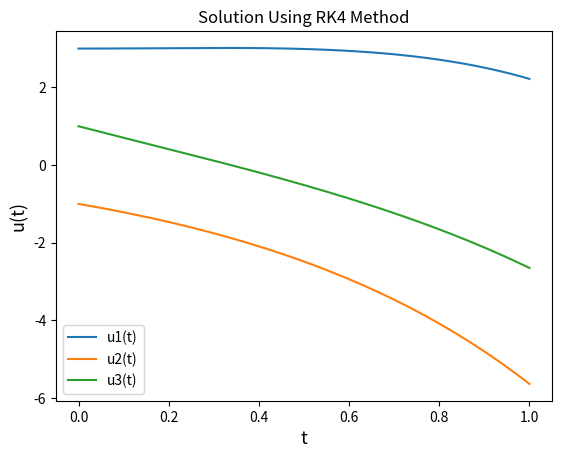

Recreate this plot in Python.
#!/usr/bin/env python3
# -*- coding: utf-8 -*-
"""
Created on Fri Apr 10 22:35:16 2020

[redacted]
"""

'''   Solution of system of first order initial value ODE's using RK4 method '''

import matplotlib.pyplot as plt
import numpy as np

 # r is an array with r[0]=u1(t) and r[1]=u2(t) and r[2]=u3(t)
def f(t,r):
   du1dt=r[0]+2*r[1]-2*r[2]+np.exp(-t)
   du2dt=r[1]+r[2]-2*np.exp(-t)
   du3dt=2*r[1]-2*r[2]+np.exp(-t)
   return np.array([du1dt,du2dt,du3dt])

# initial values of u1,u2,u3
r=np.array([3.0,-1.0,1.0])
h=0.001

# Empty lists to store the functional values
u1=[]
u2=[]
u3=[]

# empty list to store the t values for plotting
t_sol=[]

# initial value of t
t=0.0
t_f = 1
while t<=t_f + h:  # h is added to to append the u(t_f)
    u1.append(r[0])
    u2.append(r[1])
    u3.append(r[2])
    t_sol.append(t)
    
    k1=h*f(t,r)
    k2=h*f(t+0.5*h,r+0.5*k1)
    k3=h*f(t+0.5*h,r+0.5*k2)
    k4=h*f(t+h,r+k3)
    
    r=r+(k1+2*k2+2*k3+k4)/6.0
    t=t+h

plt.plot(t_sol,u1,label="u1(t)")
plt.plot(t_sol,u2,label="u2(t)")
plt.plot(t_sol,u3,label="u3(t)")

plt.xlabel('t', fontsize=13)
plt.ylabel('u(t)', fontsize=13)
plt.title('Solution Using RK4 Method')
plt.legend()
plt.show()